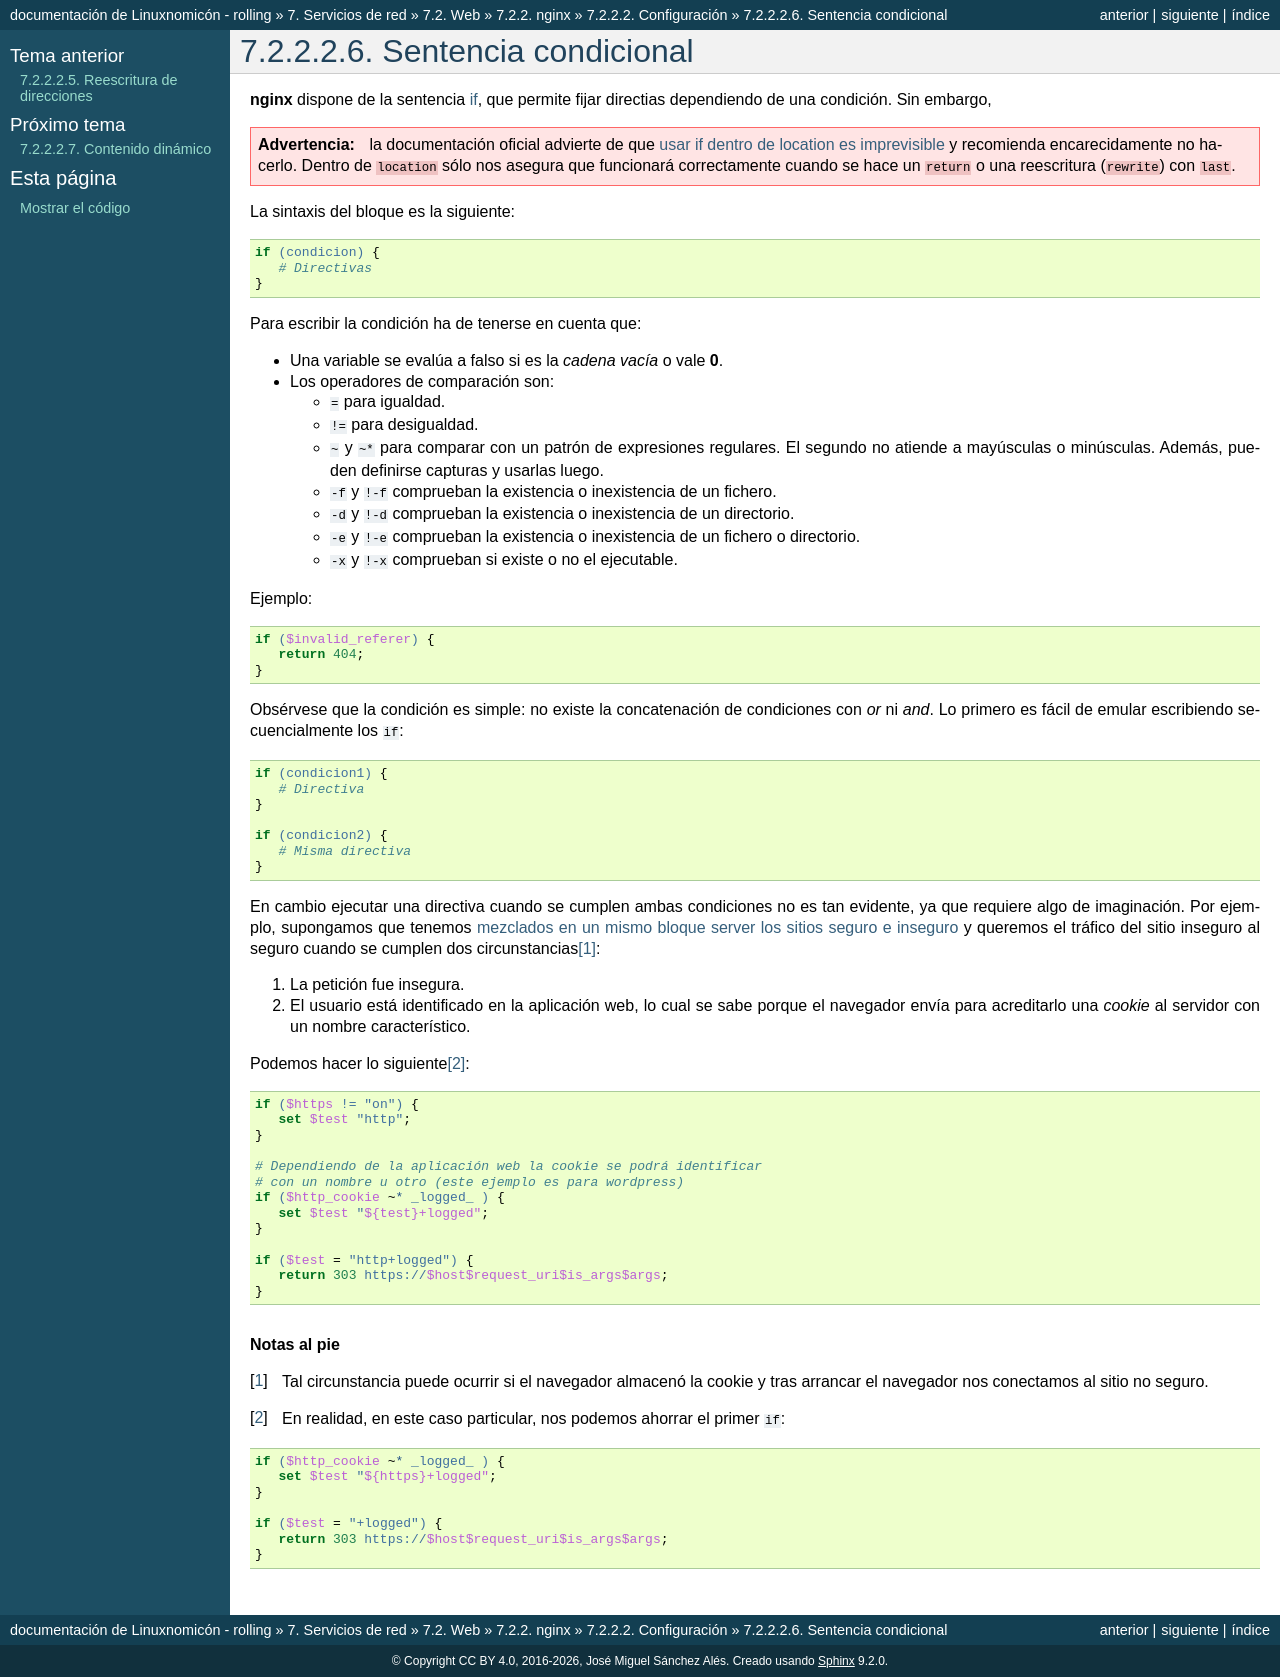

repository: sio2sio2/doc-linux · page: 07.serre/02.web/02.nginx/02.avanz/05.if.html · generator: sphinx

.. _ngx-if:

Sentencia condicional
=====================
:program:`nginx` dispone de la sentencia `if
<http://nginx.org/en/docs/http/ngx_http_rewrite_module.html#if>`_, que permite
fijar directias dependiendo de una condición. Sin embargo,

.. warning:: la documentación oficial advierte de que `usar if dentro de
   location es imprevisible
   <https://www.nginx.com/resources/wiki/start/topics/depth/ifisevil/>`_ y
   recomienda encarecidamente no hacerlo. Dentro de ``location`` sólo nos
   asegura que funcionará correctamente cuando se hace un ``return`` o una
   reescritura (``rewrite``) con ``last``.

La sintaxis del bloque es la siguiente:

.. code-block:: nginx

   if (condicion) {
      # Directivas
   }

Para escribir la condición ha de tenerse en cuenta que:

* Una variable se evalúa a falso si es la *cadena vacía* o vale **0**.
* Los operadores de comparación son:

  - ``=`` para igualdad.
  - ``!=`` para desigualdad.
  - ``~`` y ``~*`` para comparar con un patrón de expresiones regulares.
    El segundo no atiende a mayúsculas o minúsculas. Además, pueden
    definirse capturas y usarlas luego.
  - ``-f`` y ``!-f`` comprueban la existencia o inexistencia de un fichero.
  - ``-d`` y ``!-d`` comprueban la existencia o inexistencia de un directorio.
  - ``-e`` y ``!-e`` comprueban la existencia o inexistencia de un fichero o directorio.
  - ``-x`` y ``!-x`` comprueban si existe o no el ejecutable.

Ejemplo:

.. code-block:: nginx

   if ($invalid_referer) {
      return 404;
   }

Obsérvese que la condición es simple: no existe la concatenación de condiciones
con *or* ni *and*. Lo primero es fácil de emular escribiendo secuencialmente los
``if``:

.. code-block:: nginx

   if (condicion1) {
      # Directiva
   }

   if (condicion2) {
      # Misma directiva
   }

.. _nginx-and:

En cambio ejecutar una directiva cuando se cumplen ambas condiciones no es tan
evidente, ya que requiere algo de imaginación. Por ejemplo, supongamos que
tenemos :ref:`mezclados en un mismo bloque server los sitios seguro e inseguro
<nginx-https+http>` y queremos el tráfico del sitio inseguro al seguro cuando se
cumplen dos circunstancias\ [#]_:

#. La petición fue insegura.
#. El usuario está identificado en la aplicación web, lo cual se sabe porque
   el navegador envía  para acreditarlo una *cookie* al servidor con un nombre
   característico.

Podemos hacer lo siguiente\ [#]_:

.. code-block:: nginx

   if ($https != "on") {
      set $test "http";
   }

   # Dependiendo de la aplicación web la cookie se podrá identificar
   # con un nombre u otro (este ejemplo es para wordpress)
   if ($http_cookie ~* _logged_ ) {
      set $test "${test}+logged";
   }

   if ($test = "http+logged") {
      return 303 https://$host$request_uri$is_args$args;      
   }

.. rubric:: Notas al pie

.. [#] Tal circunstancia puede ocurrir si el navegador almacenó la cookie
   y tras arrancar el navegador nos conectamos al sitio no seguro.

.. [#] En realidad, en este caso particular, nos podemos ahorrar el primer
   ``if``:

   .. code-block:: nginx

      if ($http_cookie ~* _logged_ ) {
         set $test "${https}+logged";
      }

      if ($test = "+logged") {
         return 303 https://$host$request_uri$is_args$args;      
      }
